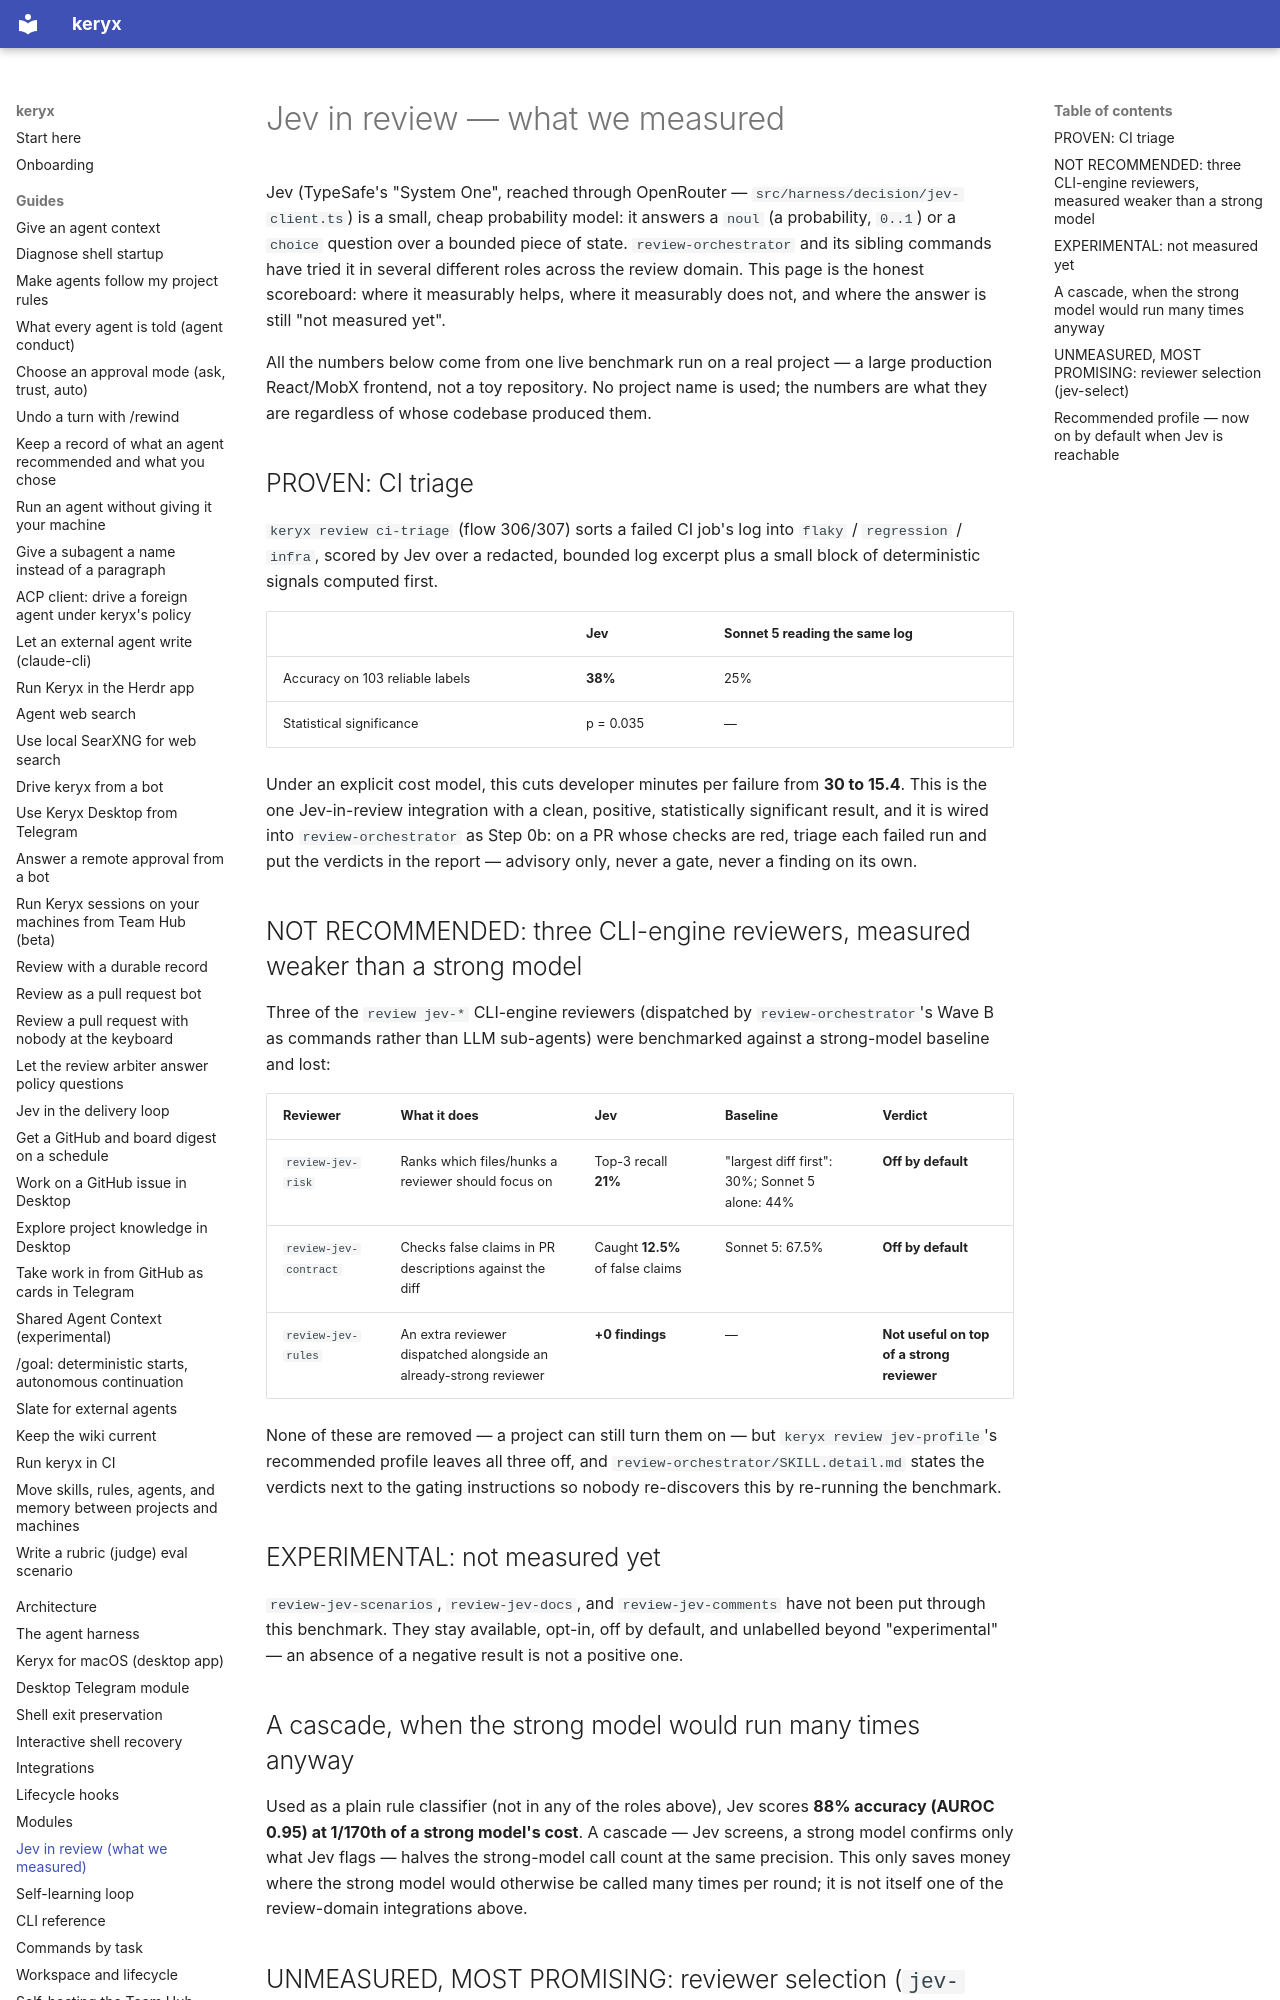

repository: MrCipherSmith/keryx · page: jev-in-review/index.html · generator: mkdocs

# Jev in review — what we measured

Jev (TypeSafe's "System One", reached through OpenRouter — `src/harness/decision/jev-client.ts`) is a
small, cheap probability model: it answers a `noul` (a probability, `0..1`) or a `choice` question over
a bounded piece of state. `review-orchestrator` and its sibling commands have tried it in several
different roles across the review domain. This page is the honest scoreboard: where it measurably
helps, where it measurably does not, and where the answer is still "not measured yet".

All the numbers below come from one live benchmark run on a real project — a large production
React/MobX frontend, not a toy repository. No project name is used; the numbers are what they are
regardless of whose codebase produced them.

## PROVEN: CI triage

`keryx review ci-triage` (flow 306/307) sorts a failed CI job's log into `flaky` / `regression` /
`infra`, scored by Jev over a redacted, bounded log excerpt plus a small block of deterministic
signals computed first.

| | Jev | Sonnet 5 reading the same log |
|---|---|---|
| Accuracy on 103 reliable labels | **38%** | 25% |
| Statistical significance | p = 0.035 | — |

Under an explicit cost model, this cuts developer minutes per failure from **30 to 15.4**. This is
the one Jev-in-review integration with a clean, positive, statistically significant result, and it
is wired into `review-orchestrator` as Step 0b: on a PR whose checks are red, triage each failed run
and put the verdicts in the report — advisory only, never a gate, never a finding on its own.

## NOT RECOMMENDED: three CLI-engine reviewers, measured weaker than a strong model

Three of the `review jev-*` CLI-engine reviewers (dispatched by `review-orchestrator`'s Wave B
as commands rather than LLM sub-agents) were benchmarked against a strong-model baseline and lost:

| Reviewer | What it does | Jev | Baseline | Verdict |
|---|---|---|---|---|
| `review-jev-risk` | Ranks which files/hunks a reviewer should focus on | Top-3 recall **21%** | "largest diff first": 30%; Sonnet 5 alone: 44% | **Off by default** |
| `review-jev-contract` | Checks false claims in PR descriptions against the diff | Caught **12.5%** of false claims | Sonnet 5: 67.5% | **Off by default** |
| `review-jev-rules` | An extra reviewer dispatched alongside an already-strong reviewer | **+0 findings** | — | **Not useful on top of a strong reviewer** |

None of these are removed — a project can still turn them on — but `keryx review jev-profile`'s
recommended profile leaves all three off, and `review-orchestrator/SKILL.detail.md` states the
verdicts next to the gating instructions so nobody re-discovers this by re-running the benchmark.

## EXPERIMENTAL: not measured yet

`review-jev-scenarios`, `review-jev-docs`, and `review-jev-comments` have not been put through this
benchmark. They stay available, opt-in, off by default, and unlabelled beyond "experimental" — an
absence of a negative result is not a positive one.

## A cascade, when the strong model would run many times anyway

Used as a plain rule classifier (not in any of the roles above), Jev scores **88% accuracy
(AUROC 0.95) at 1/170th of a strong model's cost**. A cascade — Jev screens, a strong model confirms
only what Jev flags — halves the strong-model call count at the same precision. This only saves money
where the strong model would otherwise be called many times per round; it is not itself one of the
review-domain integrations above.
